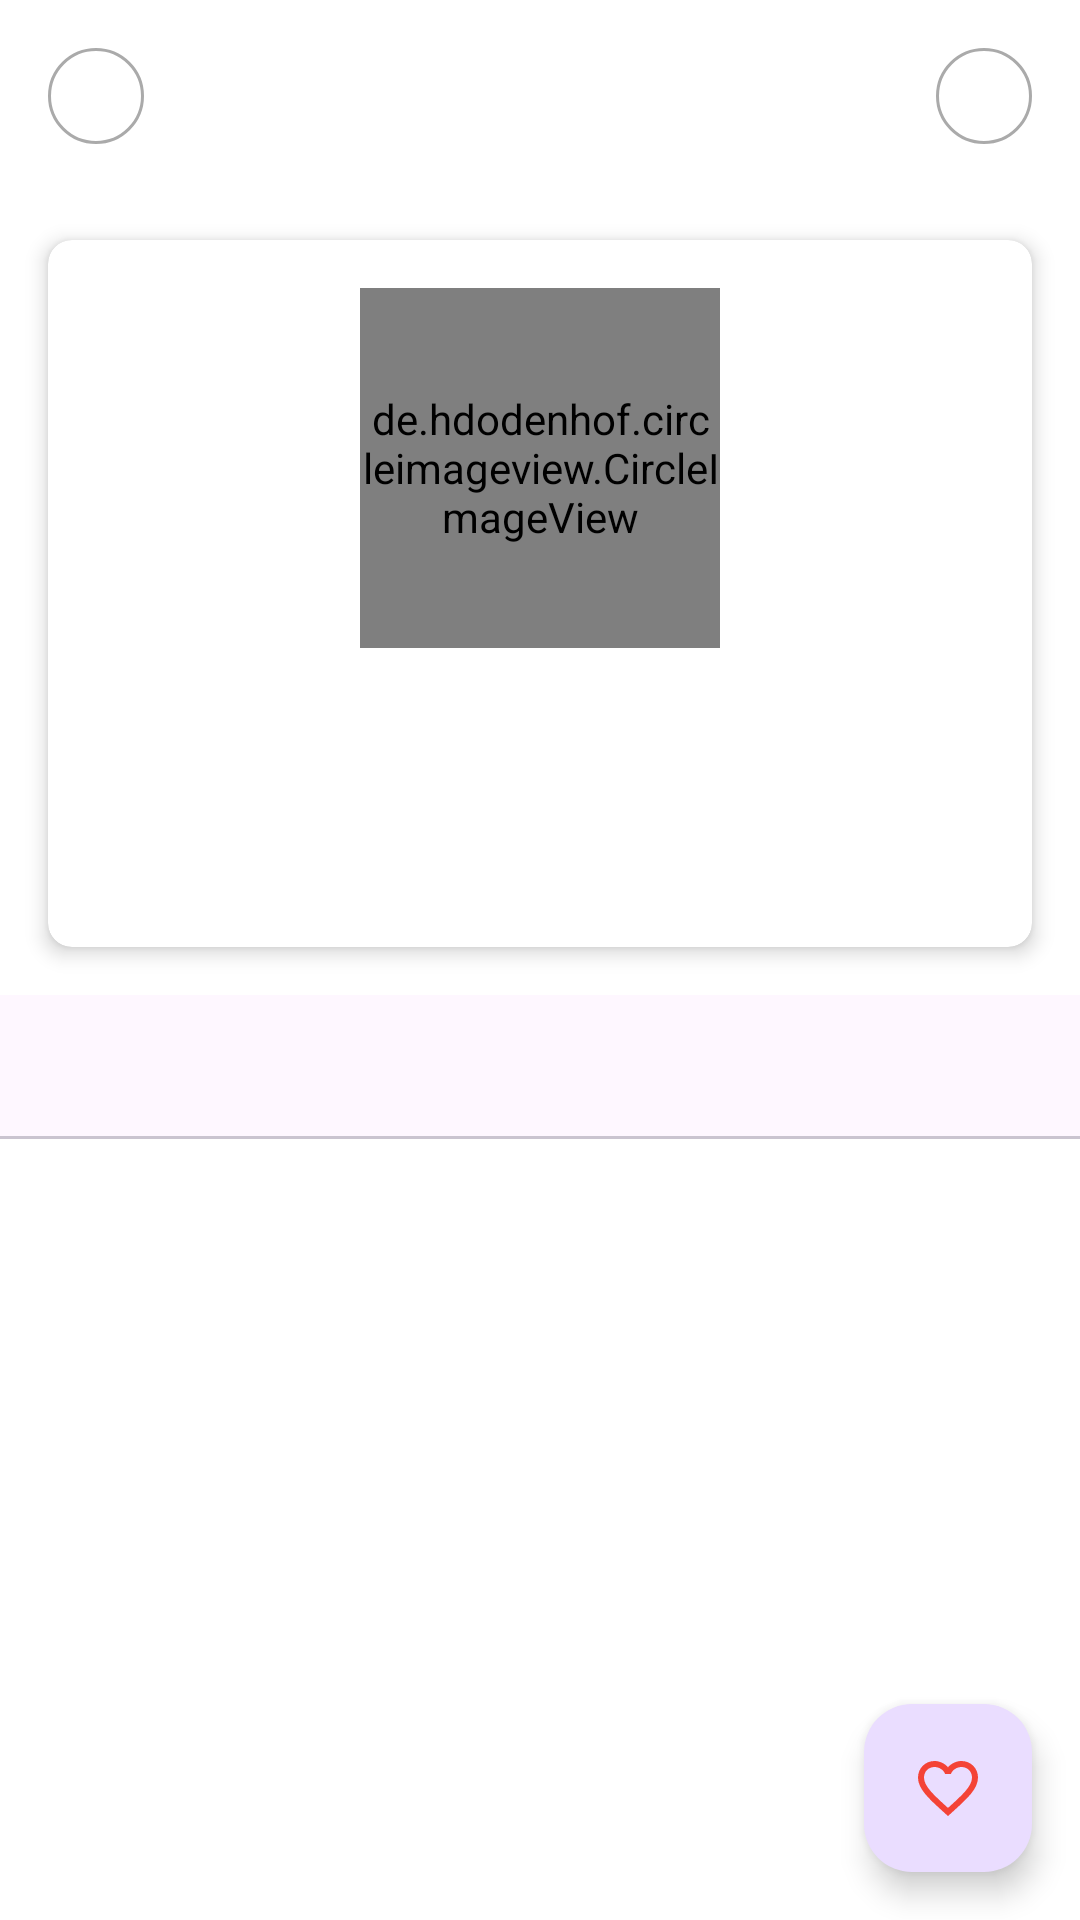

The Android layout XML behind this screen, and the referenced resources:
<!-- AndroidManifest.xml: application theme Theme.GithubUserApp -->
<!-- res/layout/activity_detail_user.xml -->
<?xml version="1.0" encoding="utf-8"?>
<androidx.constraintlayout.widget.ConstraintLayout xmlns:android="http://schemas.android.com/apk/res/android"
    xmlns:app="http://schemas.android.com/apk/res-auto"
    xmlns:tools="http://schemas.android.com/tools"
    android:layout_width="match_parent"
    android:layout_height="match_parent">

    <ProgressBar
        android:id="@+id/progressBar"
        android:layout_width="wrap_content"
        android:layout_height="wrap_content"
        android:visibility="gone"
        app:layout_constraintBottom_toBottomOf="parent"
        app:layout_constraintEnd_toEndOf="parent"
        app:layout_constraintStart_toStartOf="parent"
        app:layout_constraintTop_toTopOf="parent" />

        <androidx.appcompat.widget.Toolbar
        android:id="@+id/toolbar"
        android:layout_width="match_parent"
        android:layout_height="?attr/actionBarSize"
        android:elevation="4dp"
        app:layout_constraintTop_toTopOf="parent"
        app:layout_constraintStart_toStartOf="parent"
        app:layout_constraintEnd_toEndOf="parent">

        <ImageView
            android:id="@+id/ivBack"
            android:layout_width="wrap_content"
            android:layout_height="wrap_content"
            android:src="@drawable/ic_back"
            android:layout_gravity="start"
            android:layout_marginTop="8dp"
            android:background="@drawable/rounded_background"
            android:padding="16dp"/>

        <Space
            android:layout_width="0dp"
            android:layout_height="0dp"
            android:layout_weight="1" />

        <ImageView
            android:id="@+id/ivSettings"
            android:background="@drawable/rounded_background"
            android:layout_width="wrap_content"
            android:layout_height="wrap_content"
            android:src="@drawable/ic_settings"
            android:layout_gravity="end"
            android:layout_marginTop="8dp"
            android:layout_marginRight="16dp"
            android:padding="16dp"/>

    </androidx.appcompat.widget.Toolbar>

    <androidx.cardview.widget.CardView
        android:id="@+id/cardView"
        android:layout_width="match_parent"
        android:layout_height="wrap_content"
        android:layout_margin="16dp"
        app:cardCornerRadius="8dp"
        app:cardElevation="4dp"
        app:layout_constraintStart_toStartOf="parent"
        app:layout_constraintTop_toBottomOf="@+id/toolbar">

        <LinearLayout
            android:layout_width="match_parent"
            android:layout_height="wrap_content"
            android:orientation="vertical"
            android:padding="16dp">

            <de.hdodenhof.circleimageview.CircleImageView
                android:id="@+id/imgUser"
                android:layout_width="120dp"
                android:layout_height="120dp"
                android:layout_gravity="center"
                android:importantForAccessibility="no"
                android:scaleType="centerCrop" />

            <TextView
                android:id="@+id/tvName"
                android:layout_width="wrap_content"
                android:layout_height="wrap_content"
                android:layout_gravity="center"
                android:textSize="24sp"
                tools:text="@string/full_name" />

            <TextView
                android:id="@+id/tvUsername"
                android:layout_width="wrap_content"
                android:layout_height="wrap_content"
                android:layout_gravity="center"
                android:textSize="16sp"
                android:textStyle="normal"
                tools:text="@string/username" />

            <LinearLayout
                android:layout_width="match_parent"
                android:layout_height="wrap_content"
                android:gravity="center"
                android:orientation="horizontal"
                android:paddingTop="8dp">

                <TextView
                    android:id="@+id/tvFollowers"
                    android:layout_width="wrap_content"
                    android:layout_height="wrap_content"
                    android:layout_marginEnd="32dp"
                    android:textSize="16sp"
                    android:textStyle="bold"
                    tools:text="@string/followers" />

                <TextView
                    android:id="@+id/tvFollowing"
                    android:layout_width="wrap_content"
                    android:layout_height="wrap_content"
                    android:textSize="16sp"
                    android:textStyle="bold"
                    tools:text="@string/following" />
            </LinearLayout>
        </LinearLayout>
    </androidx.cardview.widget.CardView>

    <LinearLayout
        android:id="@+id/llContainer"
        android:layout_width="match_parent"
        android:layout_height="wrap_content"
        android:layout_marginTop="16dp"
        android:orientation="vertical"
        app:layout_constraintBottom_toTopOf="@+id/tabs"
        app:layout_constraintTop_toBottomOf="@id/cardView" />

    <com.google.android.material.tabs.TabLayout
        android:id="@+id/tabs"
        android:layout_width="match_parent"
        android:layout_height="wrap_content"
        android:contentDescription="@string/app_desc"
        app:layout_constraintBottom_toTopOf="@+id/view_pager"
        app:layout_constraintTop_toBottomOf="@+id/llContainer"
        tools:layout_editor_absoluteX="0dp" />

    <androidx.viewpager2.widget.ViewPager2
        android:id="@+id/view_pager"
        android:layout_width="match_parent"
        android:layout_height="0dp"
        app:layout_constraintBottom_toBottomOf="parent"
        app:layout_constraintTop_toBottomOf="@id/tabs"
        tools:layout_editor_absoluteX="0dp" />

    <FrameLayout
        android:id="@+id/fragment_container"
        android:layout_width="match_parent"
        android:layout_height="0dp"
        app:layout_constraintBottom_toBottomOf="parent"
        app:layout_constraintTop_toBottomOf="@id/tabs" />


    <com.google.android.material.floatingactionbutton.FloatingActionButton
        android:id="@+id/fab_favorite"
        android:layout_width="wrap_content"
        android:layout_height="wrap_content"
        android:layout_marginEnd="16dp"
        android:layout_marginBottom="16dp"
        android:contentDescription="favorite"
        android:src="@drawable/ic_favorite_border"
        app:layout_constraintBottom_toBottomOf="@+id/fragment_container"
        app:layout_constraintEnd_toEndOf="@+id/fragment_container"
        app:tint="@color/red"
        />


</androidx.constraintlayout.widget.ConstraintLayout>
<!-- resources referenced by this layout -->
<resources>
  <color name="red">#F44336</color>
  <!-- drawable ic_favorite_border (drawable) -->
  <vector android:height="24dp" android:tint="#FF5A5A"
      android:viewportHeight="24" android:viewportWidth="24"
      android:width="24dp" xmlns:android="http://schemas.android.com/apk/res/android">
      <path android:fillColor="@android:color/white" android:pathData="M16.5,3c-1.74,0 -3.41,0.81 -4.5,2.09C10.91,3.81 9.24,3 7.5,3 4.42,3 2,5.42 2,8.5c0,3.78 3.4,6.86 8.55,11.54L12,21.35l1.45,-1.32C18.6,15.36 22,12.28 22,8.5 22,5.42 19.58,3 16.5,3zM12.1,18.55l-0.1,0.1 -0.1,-0.1C7.14,14.24 4,11.39 4,8.5 4,6.5 5.5,5 7.5,5c1.54,0 3.04,0.99 3.57,2.36h1.87C13.46,5.99 14.96,5 16.5,5c2,0 3.5,1.5 3.5,3.5 0,2.89 -3.14,5.74 -7.9,10.05z"/>
  </vector>
  <!-- drawable rounded_background (drawable) -->
  <?xml version="1.0" encoding="utf-8"?>
  <shape xmlns:android="http://schemas.android.com/apk/res/android">
          <stroke
          android:width="1dp"
          android:color="@android:color/darker_gray" />
      <corners android:radius="16dp" />
  </shape>
  <string name="app_desc">This description</string>
  <string name="followers">Followers</string>
  <string name="following">Following</string>
  <string name="full_name">FullName</string>
  <string name="username">Username</string>
  <style name="Theme.GithubUserApp" parent="Base.Theme.GithubUserApp" />
  <style name="Base.Theme.GithubUserApp" parent="Theme.Material3.DayNight.NoActionBar">
          
          <item name="colorPrimary">@color/dark_purple</item>
          <item name="colorPrimaryDark">@color/dark_purple</item>
          <item name="colorAccent">@color/purple</item>
          <item name="android:windowBackground">@color/white</item>
          <item name="android:textColorPrimary">@color/black</item>
          <item name="android:textColorSecondary">@color/dark_purple</item>
          <item name="android:colorBackground">@color/white</item>
          <item name="android:colorControlNormal">@color/green</item>
          <item name="android:colorControlActivated">@color/purple</item>
          <item name="android:colorControlHighlight">@color/blue</item>
      </style>
  <color name="dark_purple">#27005D</color>
  <color name="purple">#9400FF</color>
  <color name="white">#FFFFFFFF</color>
  <color name="black">#FF000000</color>
  <color name="green">#99F3E5</color>
  <color name="blue">#AED2FF</color>
</resources>
